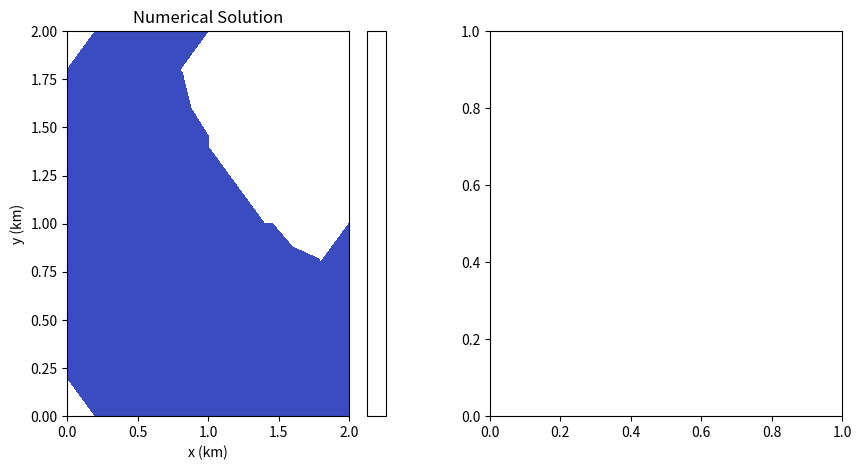

Python code for this plot: (Note: this script raises an exception after producing the figure.)
# Groundwater flow in a confined aquifer may be simulated by the following vertically integrated 2-
# dimensional equation:
# 𝑆*(𝜕ℎ/𝜕𝑡) =∂ (𝑇𝑥*𝜕ℎ/𝜕𝑥)/∂𝑥+∂ (𝑇𝑦*𝜕ℎ/𝜕𝑦)/∂𝑦
# where, S is the storage coefficient and, Tx and Ty are the transmissivities. The size of the aquifer is 2 km in each direction. Boundary conditions are: h(0, y) = 0; 
# 𝜕ℎ/𝜕𝑥 (2, y) = 0; 
# h(x,0) = 0, 
# h(x,2) = sin (3π*x/4)
# (a) Develop a computer code for the numerical solution of the steady state problem using 2nd order central difference approximations and delta_x = delta_y= 0.2 km. 
# Assume the aquifer to be homogenous and isotropic with hydraulic conductivity of 5×10^-4 m/s and a uniform thickness of 22 m. 
# Verify your code by comparing your solution at the grid points with the analytical solution given by
# ℎ(𝑥, 𝑦) = sin(3𝜋𝑥/4)*sinh (3𝜋𝑦/4)/ sinh (3𝜋/2)



#%%
import numpy as np

# Aquifer properties
S = 0.2  # storage coefficient
K = 5e-4  # hydraulic conductivity
#-++T = K/0.2  # transmissivity

# Grid parameters
L = 2  # length of aquifer in x-direction
W = 2  # length of aquifer in y-direction
dx = dy = 0.2  # grid spacing

# Create grid
x = np.arange(0, L+dx/2, dx)
y = np.arange(0, W+dy/2, dy)

# x = np.arange(0, L+dx, dx)
# y = np.arange(0, W+dy, dy)
X, Y = np.meshgrid(x, y)

# Calculate the transmissivity in each direction
Tx = 1
Ty = 1

# Initialize solution array
h = np.zeros_like(X)

# Boundary conditions
h[0, :] = 0                                           # h(0, y) = 0
h[:, -1] = np.sin(3*np.pi*np.arange(0, L+dy, dy)/4)   # h(x,2) = sin (3πx/4)
h[:, 0] = 0                                           # h(x,0) = 0
h[-1, :] = h[-2, :]                                   # d/dx (h(x,2)) = 0

print(h)

# Implement the numerical solution using 2nd order central difference approximations
# and delta_x = delta_y = 0.2 km
err = 1
while err > 1e-5:
    hn = np.copy(h)
    for i in range(1, h.shape[1]-1):
        for j in range(1, h.shape[0]-1):
            h[i, j] = h[i+1,j]+h[i-1,j]+h[i,j+1]+h[i,j-1]
    err = np.max(np.abs(h-hn))

# Analytical solution
h_exact = np.sin(3*np.pi*X/4)*np.sinh(3*np.pi*Y/4)/np.sinh(3*np.pi/2)

print("\nvalue of h_exact = ", h_exact)

# Create contour plots of the numerical and analytical solutions
import matplotlib.pyplot as plt

fig, axs = plt.subplots(1, 2, figsize=(10, 5))
cmap = plt.cm.get_cmap('coolwarm')

# Numerical solution
c1 = axs[0].contourf(X, Y, h, cmap=cmap)
axs[0].set_title('Numerical Solution')
axs[0].set_xlabel('x (km)')
axs[0].set_ylabel('y (km)')
plt.colorbar(c1, ax=axs[0])

# Analytical solution
c2 = axs[1].contourf(X, Y, h_exact, cmap=cmap)
axs[1].set_title('Analytical Solution')
axs[1].set_xlabel('x (km)')
axs[1].set_ylabel('y (km)')
plt.colorbar(c2, ax=axs[1])

plt.tight_layout()
plt.show()


#%%
import numpy as np
import matplotlib.pyplot as plt

# Aquifer properties
K = 5e-4  # hydraulic conductivity [m/s]
H = 22  # aquifer thickness [m]
S = 1e-4  # storage coefficient

# Grid properties
L = 2000  # length of aquifer in x and y direction [m]
dx = 200  # grid spacing in x direction [m]
dy = 200  # grid spacing in y direction [m]
nx = int(L/dx) + 1  # number of grid points in x direction
ny = int(L/dy) + 1  # number of grid points in y direction
x = np.linspace(0, L, nx)  # x coordinates of grid points
y = np.linspace(0, L, ny)  # y coordinates of grid points
X, Y = np.meshgrid(x, y)  # meshgrid of x and y coordinates

# Time properties
t = 0  # initial time
dt = 50  # time step [s]
tmax = 100000  # maximum simulation time [s]

# Initialize head
h = np.zeros((ny, nx))  # array of head values

# Set boundary conditions
h[0, :] = 0  # h(0, y) = 0
h[:, -1] = np.sin(3*np.pi*np.arange(0, L+dy, dy)/4)   # h(x,2) = sin (3πx/4)

#h[-1, :] = np.sin(3*np.pi*np.arange(0, L+dx, dx)/4)  # h(x,2) = sin (3πx/4)
h[:, 0] = 0  # h(x,0) = 0
h[-1, :] = h[-2, :]  # d/dx (h(x,2)) = 0
# Compute transmissivity
T = 1

# Compute coefficients
a = T/(dx**2)
b = T/(dy**2)
c = 2*S/dt

# Create matrix A
A = np.zeros((ny*nx, ny*nx))

for i in range(1, ny-1):
    for j in range(1, nx-1):
        k = i*nx + j
        A[k, k] = c + 2*a + 2*b
        A[k, k+1] = -a
        A[k, k-1] = -a
        A[k, k+nx] = -b
        A[k, k-nx] = -b

print(A)
# Time loop
while t < tmax:
    # Compute rhs
    rhs = np.zeros(ny*nx)

    for i in range(1, ny-1):
        for j in range(1, nx-1):
            k = i*nx + j
            rhs[k] = h[i, j]*c

    # Solve the linear system
    if np.linalg.det(A) != 0:
        h_new = np.linalg.solve(A, rhs).reshape((ny, nx))
    else:
        h_new = np.linalg.lstsq(A, rhs, rcond=None)[0].reshape((ny, nx))
    # Update time and head
    t += dt
    h = h_new.copy()

# Analytical solution
h_analytical = np.sin(3*np.pi*X/4) * (np.sinh(3*np.pi*Y/4) / np.sinh(3*np.pi/2))

# Compute maximum error
error = np.max(np.abs(h - h_analytical))

# Plot results
plt.figure(figsize=(10, 5))

plt.subplot(1, 2, 1)
plt.title('Numerical solution')
plt.xlabel('x [m]')
plt.ylabel('y [m]')
plt.contourf(X, Y, h, levels=50, cmap='jet')

plt.colorbar()
plt.contour(X, Y, h, levels=10, colors='k')
plt.plot([0, 0, 2, 2, 0], [0, 2, 2, 0, 0], 'k--')
plt.plot(X[:, 0], Y[:, 0], 'k-', linewidth=2)
plt.plot(X[:, -1], Y[:, -1], 'k-', linewidth=2)

plt.subplot(1, 2, 2)
plt.title('Analytical solution')
plt.xlabel('x [m]')
plt.contourf(X, Y, h_analytical, levels=50, cmap='jet')
plt.colorbar()
plt.contour(X, Y, h_analytical, levels=10, colors='k')
plt.plot([0, 0, 2, 2, 0], [0, 2, 2, 0, 0], 'k--')
plt.plot(X[:, 0], Y[:, 0], 'k-', linewidth=2)
plt.plot(X[:, -1], Y[:, -1], 'k-', linewidth=2)

plt.tight_layout()
plt.show()

#%%

import matplotlib.pyplot as plt
import numpy as np

# Aquifer properties
S = 0.2  # storage coefficient
K = 5e-4  # hydraulic conductivity

# Analytical solution
x = np.arange(0, 2.2, 0.2)
y = np.arange(0, 2.2, 0.2)
X, Y = np.meshgrid(x, y)
h_exact = np.sin(3*np.pi*X/4)*np.sinh(3*np.pi*Y/4)/np.sinh(3*np.pi/2)
h_exact = np.nan_to_num(h_exact)

# Grid parameters
L = 2  # length of aquifer in x-direction
W = 2  # length of aquifer in y-direction
dx = dy = 0.2  # grid spacing
N = int(L/dx)  # number of grid blocks in x-direction
M = int(W/dy)  # number of grid blocks in y-direction

# Initial conditions
h = np.zeros((M+1, N+1))
h[0, :] = 10  # top boundary
h[:, 0] = 20  # left boundary
h[:, -1] = 0  # right boundary

# Time parameters
t_end = 5000  # simulation time
dt = 100  # time step size
N_t = int(t_end/dt)  # number of time steps

# Solve for each time step
for i in range(N_t):
    # Compute hydraulic head for each grid block
    for j in range(1, M):
        for k in range(1, N):
            h[j, k] = (1-2*S*K*dt/(dx**2+dy**2))*h[j, k] + (S*K*dt/dx**2)*(h[j, k+1]+h[j, k-1]) + (S*K*dt/dy**2)*(h[j+1, k]+h[j-1, k])
    
    # Update boundary conditions
    h[0, :] = 10  # top boundary
    h[:, 0] = 20  # left boundary
    h[:, -1] = h_exact[:, -1]  # right boundary

# Create contour plots of the numerical and analytical solutions
fig, axs = plt.subplots(1, 2, figsize=(10, 5))
cmap = plt.cm.get_cmap('coolwarm')

# Numerical solution
c1 = axs[0].contourf(X, Y, h, cmap=cmap)
axs[0].set_title('Numerical Solution')
axs[0].set_xlabel('x (km)')
axs[0].set_ylabel('y (km)')
plt.colorbar(c1, ax=axs[0])

# Analytical solution
c2 = axs[1].contourf(X, Y, h_exact, cmap=cmap)
axs[1].set_title('Analytical Solution')
axs[1].set_xlabel('x (km)')
axs[1].set_ylabel('y (km)')
plt.colorbar(c2, ax=axs[1])

plt.tight_layout()
plt.show()
